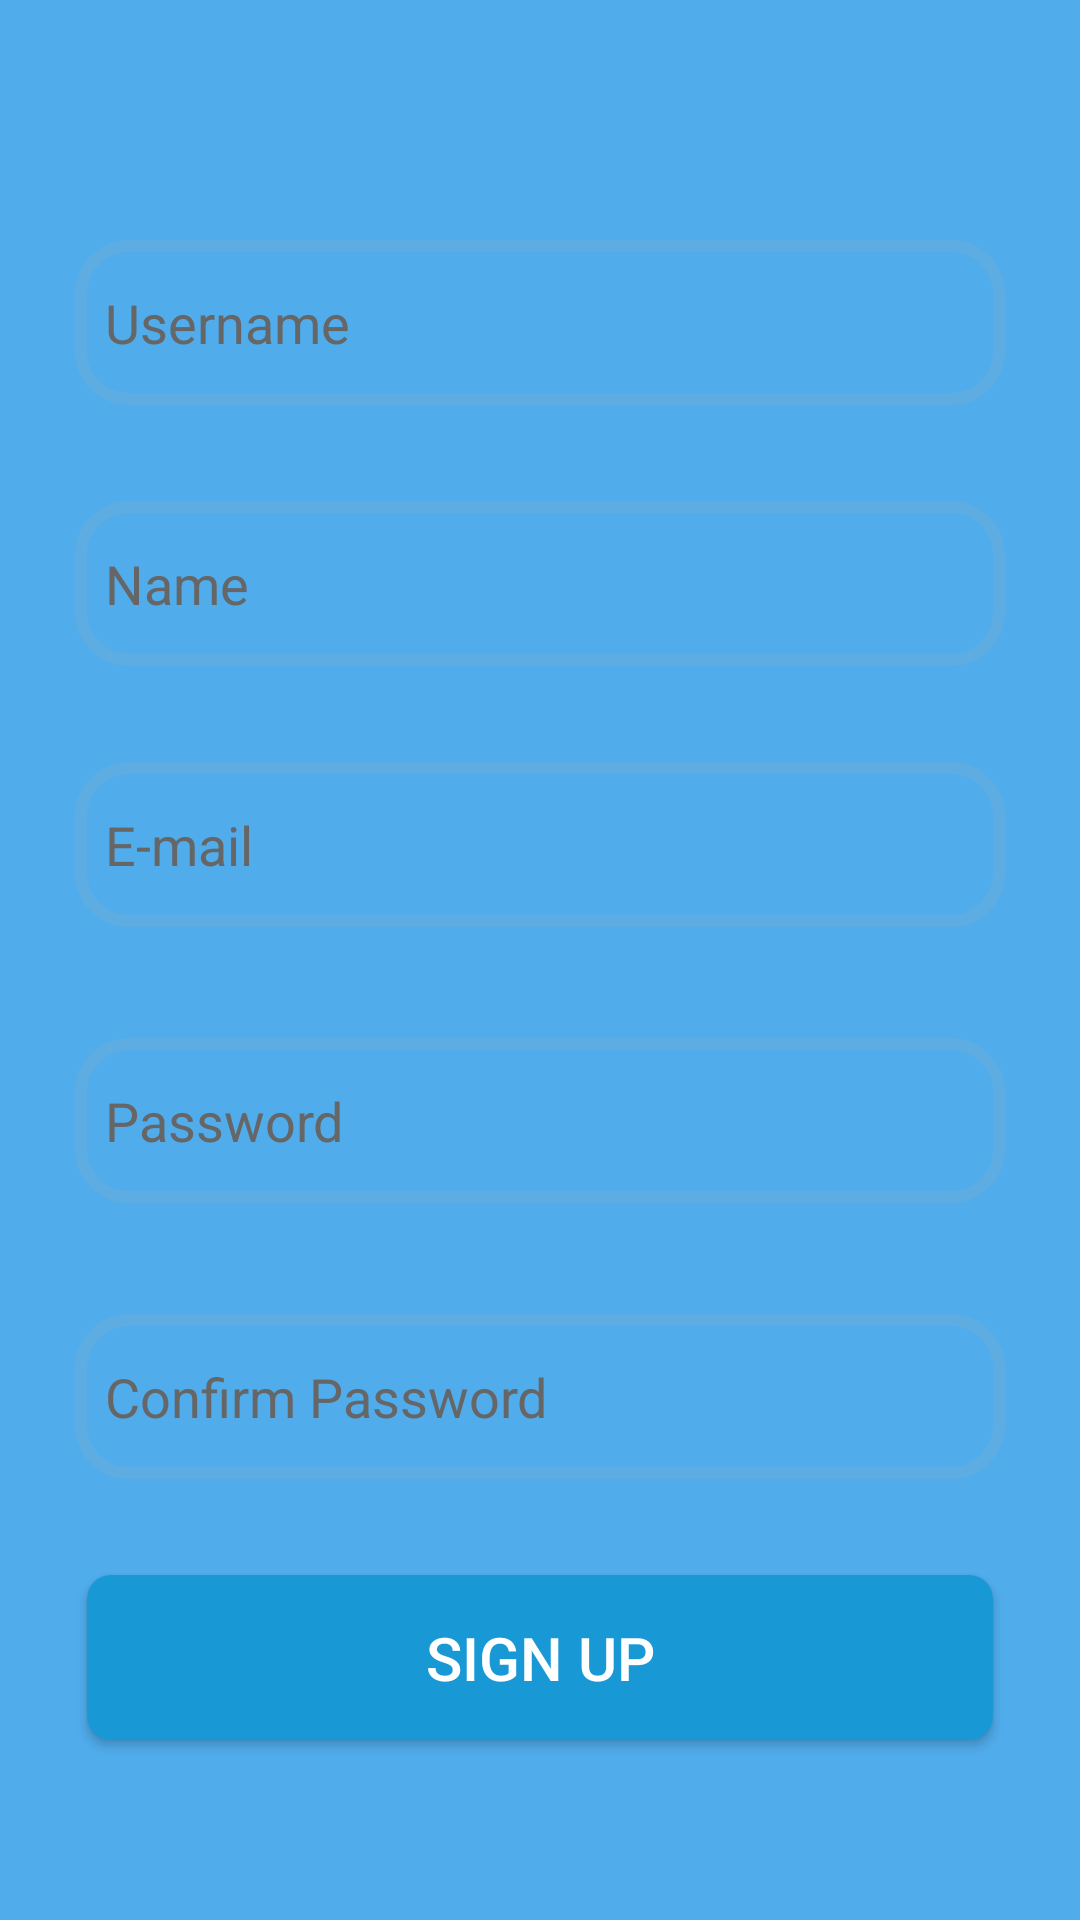

Write the Android layout XML for this screen, with the resource values it uses.
<!-- AndroidManifest.xml: application theme Theme.LightenLife -->
<!-- res/layout/singuppatient.xml -->
<?xml version="1.0" encoding="utf-8"?>
<androidx.constraintlayout.widget.ConstraintLayout xmlns:android="http://schemas.android.com/apk/res/android"
    xmlns:app="http://schemas.android.com/apk/res-auto"
    xmlns:tools="http://schemas.android.com/tools"
    android:id="@+id/main"
    android:layout_width="match_parent"
    android:layout_height="match_parent"
    android:background="@color/light_blue"
    tools:context=".clientSignUp_Activity">

    <androidx.constraintlayout.widget.ConstraintLayout
        android:layout_width="match_parent"
        android:layout_height="match_parent"
        android:layout_marginStart="24dp"
        android:layout_marginTop="32dp"
        android:layout_marginEnd="24dp"
        android:layout_marginBottom="32dp"
        android:background="@drawable/r_border"
        android:backgroundTint="@color/beige"
        app:layout_constraintBottom_toBottomOf="parent"
        app:layout_constraintEnd_toEndOf="parent"
        app:layout_constraintStart_toStartOf="parent"
        app:layout_constraintTop_toTopOf="parent">

        <androidx.constraintlayout.widget.ConstraintLayout
            android:layout_width="0dp"
            android:layout_height="0dp"
            app:layout_constraintBottom_toBottomOf="parent"
            app:layout_constraintEnd_toEndOf="parent"
            app:layout_constraintStart_toStartOf="parent"
            app:layout_constraintTop_toTopOf="parent">

            <EditText
                android:id="@+id/signup_user_name"
                android:layout_width="310dp"
                android:layout_height="55dp"
                android:layout_marginStart="32dp"
                android:layout_marginTop="48dp"
                android:layout_marginEnd="32dp"
                android:background="@drawable/edittext_border"
                android:ems="10"
                android:hint="Username"
                android:inputType="text"
                android:padding="10dp"
                android:textColor="#000000"
                android:textColorHint="@color/gray"
                app:layout_constraintEnd_toEndOf="parent"
                app:layout_constraintStart_toStartOf="parent"
                app:layout_constraintTop_toTopOf="parent" />

            <EditText
                android:id="@+id/signup_name"
                android:layout_width="310dp"
                android:layout_height="55dp"
                android:layout_marginStart="32dp"
                android:layout_marginTop="32dp"
                android:layout_marginEnd="32dp"
                android:background="@drawable/edittext_border"
                android:ems="10"
                android:hint="Name"
                android:inputType="text"
                android:padding="10dp"
                android:textColor="#000000"
                android:textColorHint="@color/gray"
                app:layout_constraintEnd_toEndOf="parent"
                app:layout_constraintStart_toStartOf="parent"
                app:layout_constraintTop_toBottomOf="@+id/signup_user_name" />

            <EditText
                android:id="@+id/signup_email"
                android:layout_width="310dp"
                android:layout_height="55dp"
                android:layout_marginStart="32dp"
                android:layout_marginTop="32dp"
                android:layout_marginEnd="32dp"
                android:background="@drawable/edittext_border"
                android:ems="10"
                android:hint="E-mail"
                android:inputType="textEmailAddress"
                android:padding="10dp"
                android:textColor="#000000"
                android:textColorHint="@color/gray"
                app:layout_constraintEnd_toEndOf="parent"
                app:layout_constraintStart_toStartOf="parent"
                app:layout_constraintTop_toBottomOf="@+id/signup_name" />

            <EditText
                android:id="@+id/signup_Password"
                android:layout_width="310dp"
                android:layout_height="55dp"
                android:layout_margin="37dp"
                android:layout_marginStart="32dp"
                android:layout_marginTop="32dp"
                android:layout_marginEnd="32dp"
                android:background="@drawable/edittext_border"
                android:ems="10"
                android:hint="Password"
                android:inputType="textPassword"
                android:padding="10dp"
                android:textColor="#000000"
                android:textColorHint="@color/gray"
                app:layout_constraintEnd_toEndOf="parent"
                app:layout_constraintStart_toStartOf="parent"
                app:layout_constraintTop_toBottomOf="@+id/signup_email" />

            <EditText
                android:id="@+id/signup_c_Password"
                android:layout_width="310dp"
                android:layout_height="55dp"
                android:layout_margin="37dp"
                android:layout_marginStart="32dp"
                android:layout_marginTop="32dp"
                android:layout_marginEnd="32dp"
                android:background="@drawable/edittext_border"
                android:ems="10"
                android:hint="Confirm Password"
                android:inputType="textPassword"
                android:padding="10dp"
                android:textColor="#000000"
                android:textColorHint="@color/gray"
                app:layout_constraintEnd_toEndOf="parent"
                app:layout_constraintStart_toStartOf="parent"
                app:layout_constraintTop_toBottomOf="@+id/signup_Password" />

            <Button
                android:id="@+id/signup"
                android:layout_width="302dp"
                android:layout_height="55dp"
                android:layout_marginStart="32dp"
                android:layout_marginTop="32dp"
                android:layout_marginEnd="32dp"
                android:background="@drawable/signupbutton"
                android:onClick="signUpC"
                android:text="Sign Up"
                android:textColor="#FFFFFF"
                android:textSize="20sp"
                app:layout_constraintEnd_toEndOf="parent"
                app:layout_constraintStart_toStartOf="parent"
                app:layout_constraintTop_toBottomOf="@+id/signup_c_Password" />

            <TextView
                android:id="@+id/signIn_link_client"
                android:layout_width="wrap_content"
                android:layout_height="wrap_content"
                android:layout_marginTop="16dp"
                android:layout_marginBottom="70dp"
                android:clickable="true"
                android:onClick="goSignInC"
                android:text="I have an account"
                android:textColor="#1E71D7"
                app:layout_constraintBottom_toBottomOf="parent"
                app:layout_constraintEnd_toEndOf="parent"
                app:layout_constraintStart_toStartOf="parent"
                app:layout_constraintTop_toBottomOf="@+id/signup"
                app:layout_constraintVertical_bias="0.0" />

        </androidx.constraintlayout.widget.ConstraintLayout>

    </androidx.constraintlayout.widget.ConstraintLayout>
</androidx.constraintlayout.widget.ConstraintLayout>
<!-- resources referenced by this layout -->
<resources>
  <color name="beige">#EFF4FA</color>
  <color name="gray">#666</color>
  <color name="light_blue">#50aceb</color>
  <!-- drawable edittext_border (drawable) -->
  <?xml version="1.0" encoding="utf-8"?>
  <layer-list xmlns:android="http://schemas.android.com/apk/res/android">
      <item>
          <shape android:shape="rectangle">
              <solid android:color="@android:color/transparent" />
              <stroke
                  android:width="4dp"
                  android:color="#5DADE2" />
              <corners android:radius="16dp" />
          </shape>
      </item>
  </layer-list>
  <!-- drawable signupbutton (drawable) -->
  <selector xmlns:android="http://schemas.android.com/apk/res/android">
      <item>
          <shape android:shape="rectangle">
              <solid android:color="#1899D6"/>
              <corners android:radius="8dp"/>
          </shape>
      </item>
  </selector>
  <style name="Theme.LightenLife" parent="Base.Theme.LightenLife" />
  <style name="Base.Theme.LightenLife" parent="Theme.AppCompat.DayNight.NoActionBar">
          
          
      </style>
</resources>
